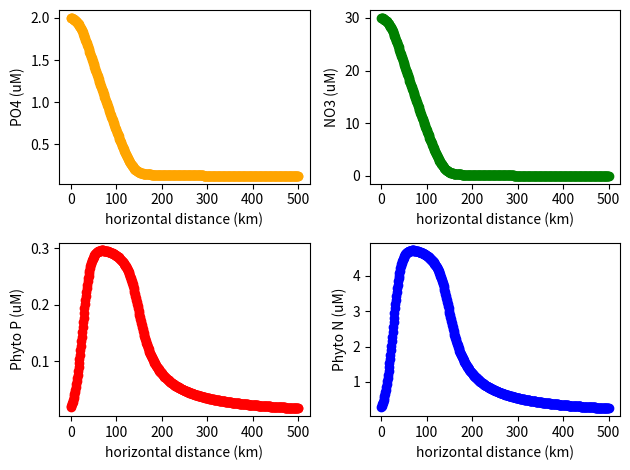

Here is the Python script that generated this plot:
#!/usr/bin/env python
# coding: utf-8

# #### Modeling the elemental stoichiometry of phytoplankton and surrounding surface waters in and upwelling or estuarine system
# >Steps to complete project:
# >1. Translate matlab physical model into python
# >2. Substitute Dynamic CFM into model for eco component
# >3. Analyze the results
# 

# In[1]:


import numpy as np
import matplotlib.pyplot as plt
import pandas as pd
import math as m
from math import pi
import time
import pylab as lab


# In[2]:


#create the time grid
sperd=60*60*24   #seconds per day
spery=365*sperd  #seconds per year
nyr=1            #number of years to simulate. This can be chagned by the user
T=spery*nyr      #length of time in seconds to simulate
dt=spery/720      #time step
t=np.arange(0,T+dt,dt) #create a time array 
Nt=T/dt+1         #number of time grid points
Nt=int(Nt)


# In[3]:


#create the spatial grid
Lx=5e5           #length in meters
dx=1e3           #grid spacing
Nx=(Lx/dx)+1      #number of grid points
Nx=int(Nx)
xx=np.arange(0,Lx+dx,dx)  #create a space array


# In[4]:


#wind forcing
U0=0.1     #velocity (m/s) subject to change


# In[5]:


#initial conditions of nutrient variables NO3 (Nnut) and PO4 (Pnut)
Pnut=2*np.ones(Nx)  #creating a ones array the size of the number of spatial grid points
Pnut_i=Pnut[0]      #initial value of phosphorus at the coastal boundary
Rup_Po=10*Pnut_i/spery #baseline P uptake rate (will be changed with CFM-Phyto)
Nnut=Pnut*15        #assume NO3 concentration higher than PO4. Change based on field observations
Nnut_i=Pnut_i*15     #intial value of NO3 available at the coastal boundary
Rup_No=10*Nnut_i/spery  #baseline N uptake rate (will be changed with CFM-Phyto)


# In[6]:


#initial condition of biomass variables- to be replaced with CFM later
Pbio=0.01*Pnut
Pbio_i=0.01*Pnut_i    #phytoplankton P at coast (boundary condition)
Nbio=0.01*Nnut
Nbio_i=0.01*Nnut_i    #phytoplankton N at coast (boundary condition)
print(np.size(Nbio))


# In[7]:


#initial biological parameters
Kp=0.1   #half-saturation constant for Pnut
Kn=1     #half-saturation constant for Nnut
mu= 1/sperd  #growth rate per sec
phi=0.5     #fraction of uptake remineralized locally
Snp=16     #redfield N:P ratio of phytoplankton
m2=mu*0.2  #quadratic mortality


# In[8]:


#
Period=1   #period of oscillation in forcing (velocity) (yr)
w=(2*pi)/Period  #frequency of oscillation
A0=0.5   #amplitude of oscillation
nn=0    #year counter


# In[9]:


it_Nx=np.arange(0,Nx-1,1)
it_Nt=np.arange(0,Nt+1,1)
f=[]
Ua=[]
for n in it_Nt:
    #vary the circulation rates
    for y in t:
        f=A0*(m.sin(w*y/spery))
        #fn.append(f)
        U0_array=np.full_like(f,U0)
        Ua=U0*f
        U=U0+Ua
    #calculate the biological rates-to be replaced by CFM
    RgrowN=mu*Nbio*(Nnut/(Nnut+Kn))
    RmortN=m2*Nbio**2
    RbioN=RgrowN-RmortN
    RnutN=-RgrowN+phi*RmortN
    RbioP=RbioN/Snp
    RnutP=RnutN/Snp
    
    #update the distribution: Advection scheme
    for i in it_Nx:
        Pnut[i+1]=((dt/dx)*U*Pnut[i]+Pnut[i+1]+RnutP[i]*dt)/(1+dt/dx*U)
        Nnut[i+1]=((dt/dx)*U*Nnut[i]+Nnut[i+1]+RnutN[i]*dt)/(1+dt/dx*U)
        
        Pbio[i+1]=((dt/dx)*U*Pbio[i]+Pbio[i+1]+RbioP[i]*dt)/(1+dt/dx*U)
        Nbio[i+1]=((dt/dx)*U*Nbio[i]+Nbio[i+1]+RbioN[i]*dt)/(1+dt/dx*U)

print((Pnut))


# In[33]:


#some plotting
ax=plt.figure(1)
plt.subplot(2,2,1)
x=np.arange(0,Lx+dx,dx)
x=x*1e-3
plt.plot(x,Pnut,marker='o',color='orange')
plt.xlabel('horizontal distance (km)')
plt.ylabel('PO4 (uM)')
plt.subplot(2,2,2)
plt.plot(x,Nnut,marker='o',color='green')
plt.xlabel('horizontal distance (km)')
plt.ylabel('NO3 (uM)')
plt.subplot(2,2,3)
plt.plot(x,Pbio,marker='o',color='red')
plt.xlabel('horizontal distance (km)')
plt.ylabel('Phyto P (uM)')
plt.subplot(2,2,4)
plt.plot(x,Nbio,marker='o',color='blue')
plt.xlabel('horizontal distance (km)')
plt.ylabel('Phyto N (uM)') 
plt.tight_layout()
plt.savefig('Nutrient_Concentrations.png')
plt.show()


# In[ ]:




